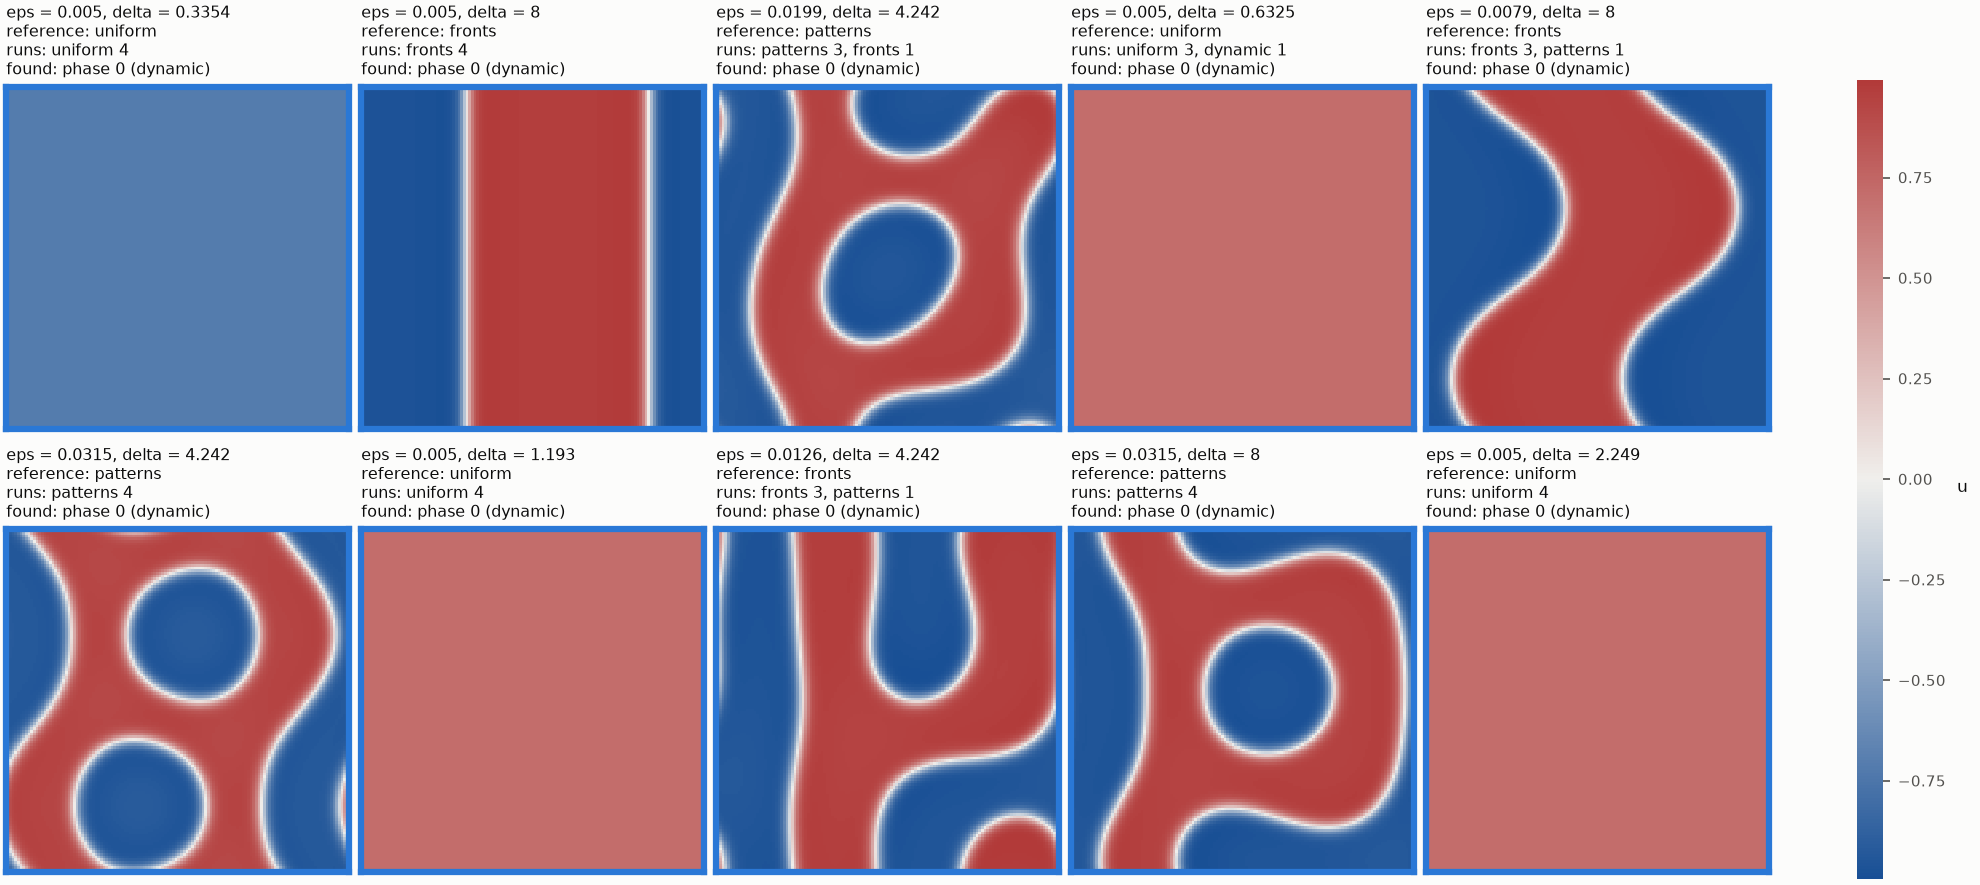

The file beside this chart, header and first rows:
eps, delta, reference, runs, phase, phase_label, run_shown
0.005, 0.3354, uniform, uniform 4, 0, dynamic, 12
0.005, 0.6325, uniform, uniform 3, dynamic 1, 0, dynamic, 17
0.005, 1.193, uniform, uniform 4, 0, dynamic, 20
0.005, 2.249, uniform, uniform 4, 0, dynamic, 24
0.005, 4.242, uniform, uniform 3, dynamic 1, 0, dynamic, 28
0.005, 8.0, fronts, fronts 4, 0, dynamic, 32
0.0079, 0.3354, uniform, uniform 3, dynamic 1, 0, dynamic, 48
0.0079, 0.6325, uniform, uniform 4, 0, dynamic, 52
0.0079, 1.193, uniform, uniform 4, 0, dynamic, 56
0.0079, 2.249, uniform, uniform 4, 0, dynamic, 60
0.0079, 4.242, uniform, uniform 2, patterns 1, dynamic 1, 0, dynamic, 65
0.0079, 8.0, fronts, fronts 3, patterns 1, 0, dynamic, 68
0.0126, 0.3354, uniform, uniform 2, dynamic 2, 0, dynamic, 84
0.0126, 0.6325, uniform, uniform 4, 0, dynamic, 88
0.0126, 1.193, uniform, uniform 4, 0, dynamic, 92
0.0126, 2.249, uniform, uniform 4, 0, dynamic, 96
0.0126, 4.242, fronts, fronts 3, patterns 1, 0, dynamic, 100
0.0126, 8.0, fronts, fronts 3, patterns 1, 0, dynamic, 104
0.0199, 1.193, uniform, uniform 4, 0, dynamic, 128
0.0199, 2.249, uniform, uniform 4, 0, dynamic, 132
0.0199, 4.242, patterns, patterns 3, fronts 1, 0, dynamic, 136
0.0199, 8.0, fronts, fronts 2, patterns 2, 0, dynamic, 140
0.0315, 1.193, uniform, uniform 4, 0, dynamic, 164
0.0315, 4.242, patterns, patterns 4, 0, dynamic, 172
0.0315, 8.0, patterns, patterns 4, 0, dynamic, 176
0.05, 1.193, uniform, uniform 4, 0, dynamic, 200
0.05, 2.249, patterns, patterns 4, 0, dynamic, 204
0.05, 4.242, patterns, patterns 4, 0, dynamic, 208
0.05, 8.0, patterns, patterns 4, 0, dynamic, 212
0.0792, 0.3354, patterns, patterns 3, dynamic 1, 0, dynamic, 229
0.0792, 2.249, patterns, patterns 4, 0, dynamic, 240
0.0792, 4.242, patterns, patterns 4, 0, dynamic, 244
0.0792, 8.0, patterns, patterns 4, 0, dynamic, 248
0.1256, 0.3354, uniform, uniform 4, 0, dynamic, 264
0.1256, 0.6325, uniform, uniform 4, 0, dynamic, 268
0.1256, 1.193, patterns, patterns 4, 0, dynamic, 272
0.1256, 2.249, patterns, patterns 4, 0, dynamic, 276
0.1256, 4.242, patterns, patterns 4, 0, dynamic, 280
0.1256, 8.0, patterns, patterns 4, 0, dynamic, 284
0.1991, 0.05, uniform, uniform 4, 0, dynamic, 288
0.1991, 0.0943, uniform, uniform 4, 0, dynamic, 292
0.1991, 0.1778, uniform, uniform 3, dynamic 1, 0, dynamic, 296
0.1991, 0.3354, fronts, fronts 2, uniform 2, 0, dynamic, 300
0.1991, 0.6325, fronts, fronts 2, uniform 2, 0, dynamic, 304
0.1991, 1.193, fronts, fronts 2, uniform 2, 0, dynamic, 308
0.1991, 2.249, patterns, patterns 4, 0, dynamic, 312
0.1991, 4.242, patterns, patterns 4, 0, dynamic, 316
0.1991, 8.0, patterns, patterns 4, 0, dynamic, 320
0.3155, 0.05, fronts, fronts 2, uniform 2, 0, dynamic, 324
0.3155, 0.0943, fronts, fronts 2, uniform 2, 0, dynamic, 328
0.3155, 0.1778, fronts, fronts 2, uniform 2, 0, dynamic, 332
0.3155, 0.3354, fronts, fronts 2, uniform 2, 0, dynamic, 336
0.3155, 0.6325, fronts, fronts 2, uniform 2, 0, dynamic, 340
0.3155, 1.193, fronts, fronts 2, uniform 2, 0, dynamic, 344
0.3155, 2.249, uniform, uniform 3, fronts 1, 0, dynamic, 348
0.3155, 4.242, patterns, patterns 4, 0, dynamic, 352
0.3155, 8.0, patterns, patterns 4, 0, dynamic, 356
0.5, 0.05, fronts, fronts 2, uniform 2, 0, dynamic, 360
0.5, 0.0943, fronts, fronts 2, uniform 2, 0, dynamic, 364
0.5, 0.1778, fronts, fronts 2, uniform 2, 0, dynamic, 368
... 6 more rows
